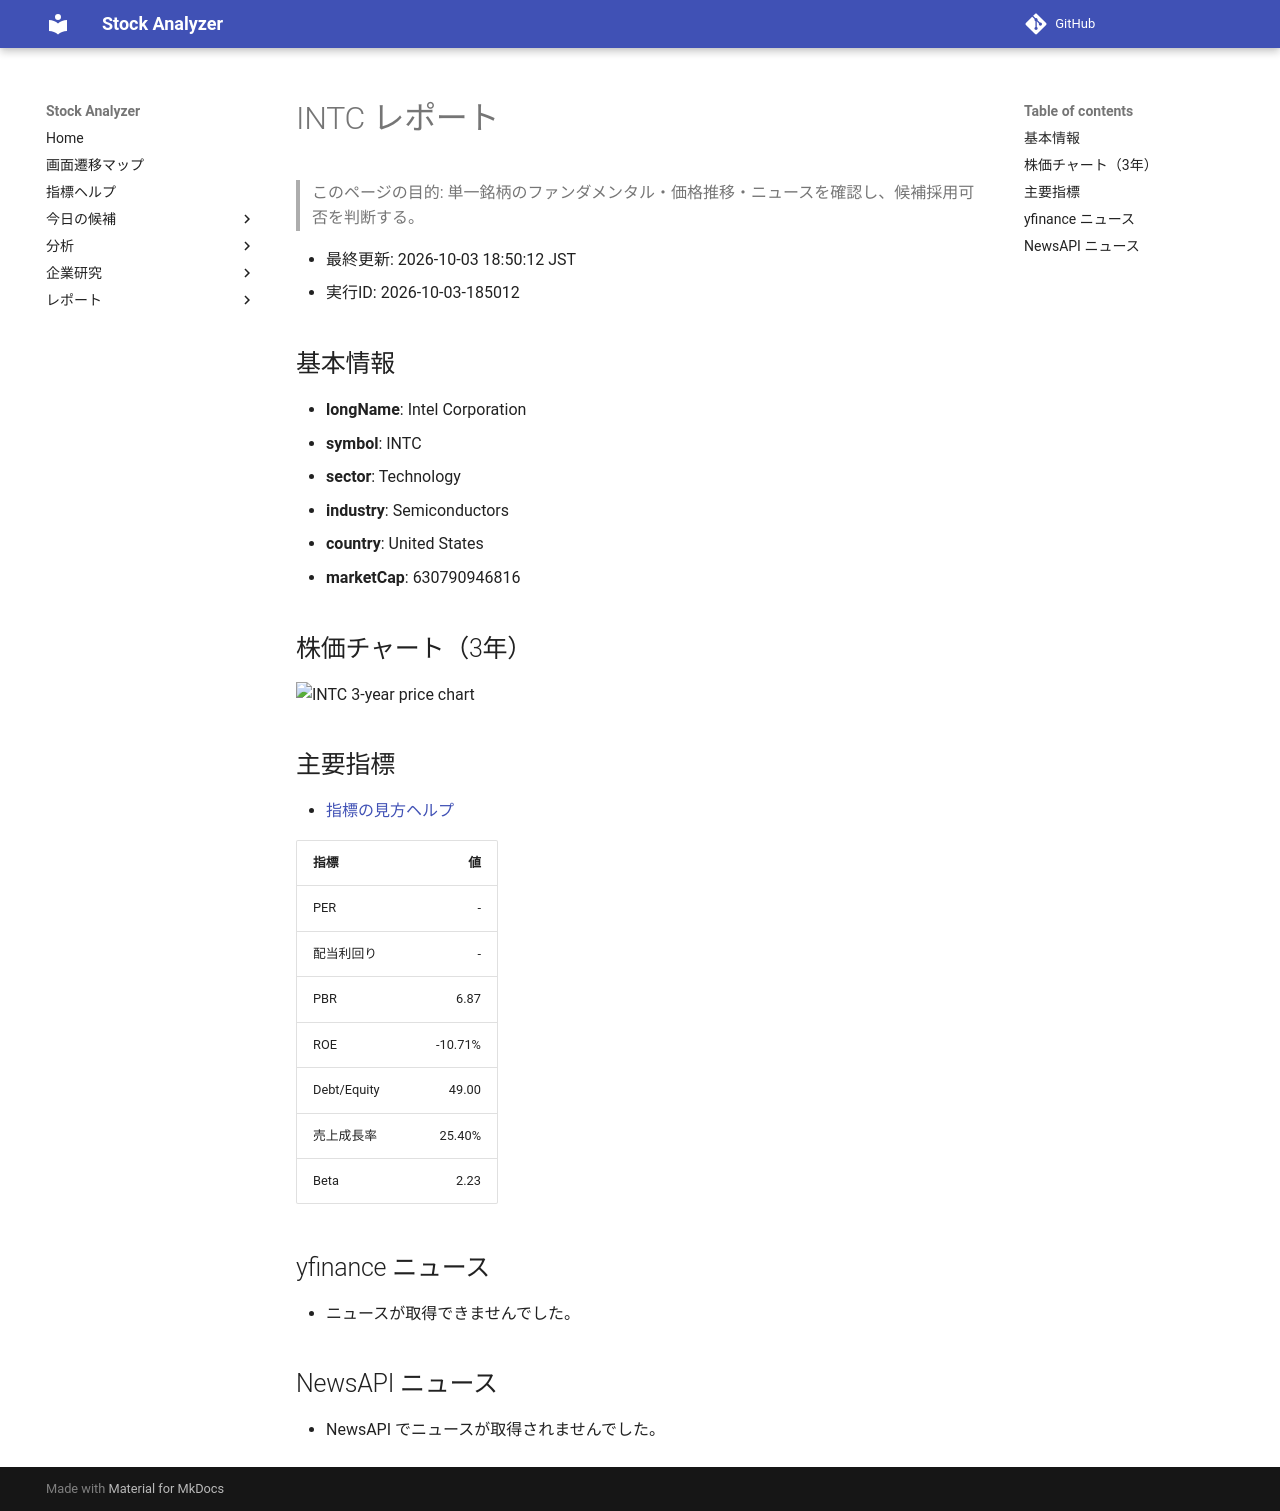

repository: Yumi-note/Making-APP · page: reports/2026-10-03/185012/INTC/index.html · generator: mkdocs

# INTC レポート

> このページの目的: 単一銘柄のファンダメンタル・価格推移・ニュースを確認し、候補採用可否を判断する。

- 最終更新: 2026-10-03 18:50:12 JST
- 実行ID: 2026-10-03-185012

## 基本情報

- **longName**: Intel Corporation
- **symbol**: INTC
- **sector**: Technology
- **industry**: Semiconductors
- **country**: United States
- **marketCap**: 630790946816

## 株価チャート（3年）

![INTC 3-year price chart](INTC_3y.png)

## 主要指標

- [指標の見方ヘルプ](../../../../indicators.md)

| 指標 | 値 |
|---|---:|
| PER | - |
| 配当利回り | - |
| PBR | 6.87 |
| ROE | -10.71% |
| Debt/Equity | 49.00 |
| 売上成長率 | 25.40% |
| Beta | 2.23 |

## yfinance ニュース

- ニュースが取得できませんでした。

## NewsAPI ニュース

- NewsAPI でニュースが取得されませんでした。
